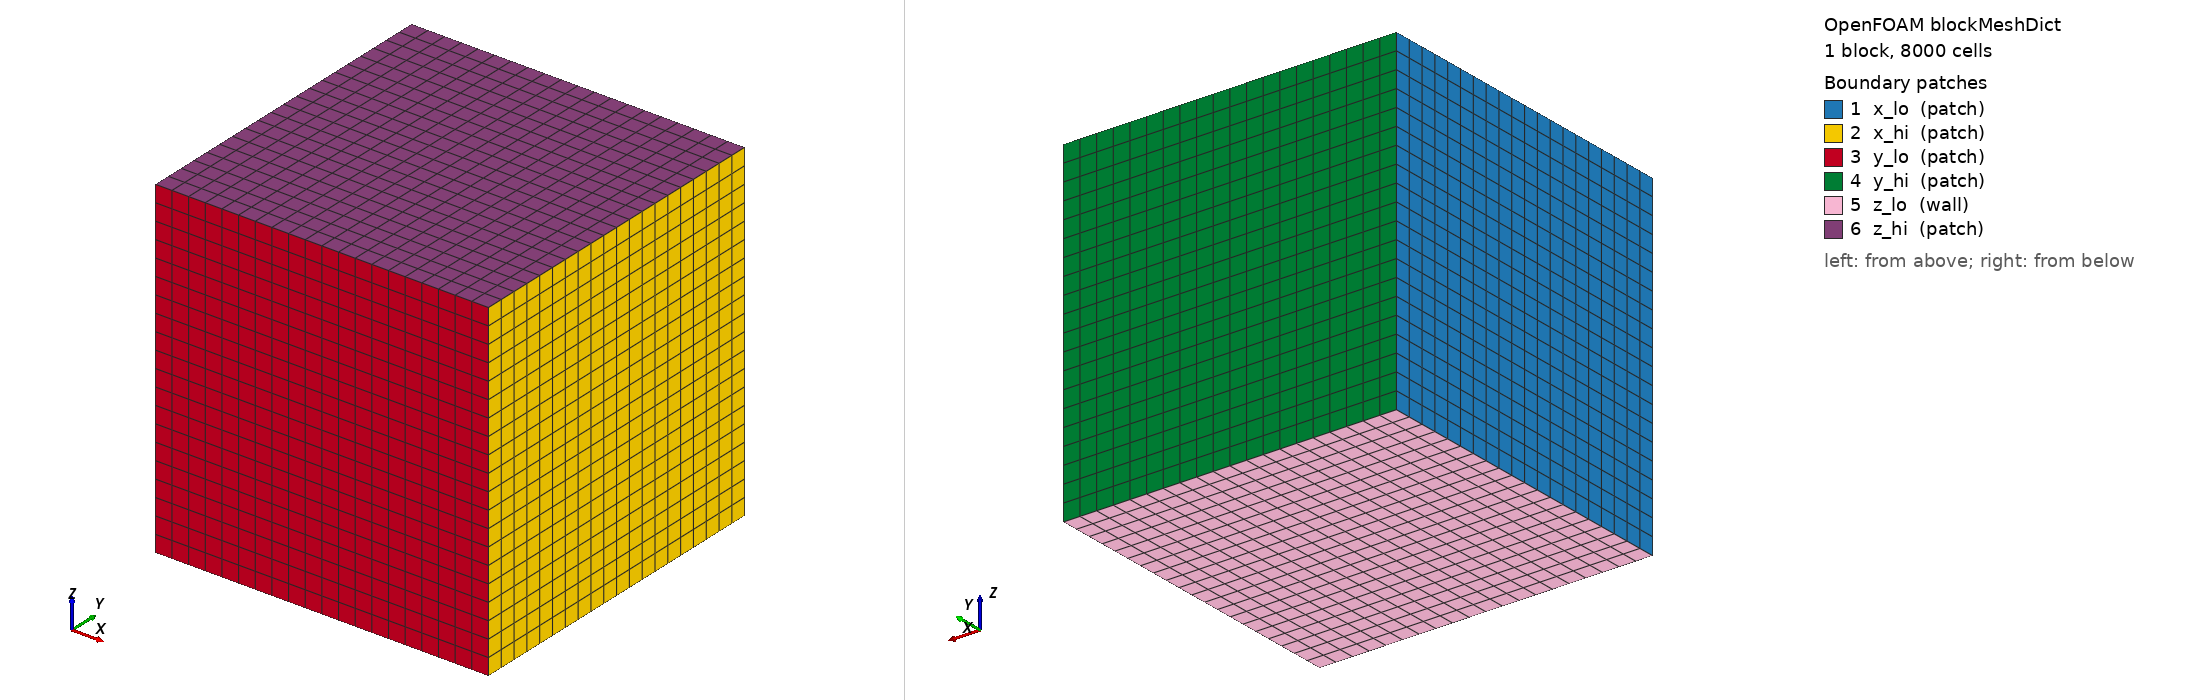

OpenFOAM case: the mesh blockMesh builds from blockMeshDict, 1 block(s), 8000 cells. Boundary patches (legend numbers): 1 x_lo (patch), 2 x_hi (patch), 3 y_lo (patch), 4 y_hi (patch), 5 z_lo (wall), 6 z_hi (patch). Left view from above one corner, right view from below the opposite corner. Boundary conditions: 3 field file(s) under 0/; 6 of 6 drawn patches have an entry in a shipped field file.

=== system/blockMeshDict ===
FoamFile
{
    version     2.0;
    format      ascii;
    class       dictionary;
    object      blockMeshDict;
}
// * * * * * * * * * * * * * * * * * * * * * * * * * * * * * * * * * * * * * //

convertToMeters 1;
vertices
(
    (0 0 0)
    (2 0 0)
    (2 2 0)
    (0 2 0)
    (0 0 2)
    (2 0 2)
    (2 2 2)
    (0 2 2)
);
blocks
(
    hex (0 1 2 3 4 5 6 7) (20 20 20) simpleGrading (1 1 1)
);
edges           ( );
boundary
(
    x_lo
    {
        type            patch;
        faces
        (
            (0 3 7 4)
        );
    }
    x_hi
    {
        type            patch;
        faces
        (
            (1 2 6 5)
        );
    }
    y_lo
    {
        type            patch;
        faces
        (
            (0 1 5 4)
        );
    }
    y_hi
    {
        type            patch;
        faces
        (
            (3 2 6 7)
        );
    }
    z_lo
    {
        type            wall;
        faces
        (
            (0 1 2 3)
        );
    }
    z_hi
    {
        type            patch;
        faces
        (
            (4 5 6 7)
        );
    }
);
mergePatchPairs ( );

// ************************************************************************* //


=== system/controlDict ===
FoamFile
{
    version     2.0;
    format      ascii;
    class       dictionary;
    location    "system";
    object      controlDict;
}
// * * * * * * * * * * * * * * * * * * * * * * * * * * * * * * * * * * * * * //

application     blastFoam;
startFrom       startTime;
startTime       0;
stopAt          endTime;
endTime         0.05877270994;
deltaT          1e-7;
writeControl    adjustableRunTime;
writeInterval   1.377485389e-05;
cycleWrite      0;
writeFormat     binary;
writePrecision  6;
writeCompression off;
timeFormat      general;
timePrecision   8;
runTimeModifiable true;
adjustTimeStep  yes;
maxCo           0.3;
maxDeltaT       1;
OptimisationSwitches
{
    fileModificationChecking timeStampMaster;
    fileModificationSkew 1;
}
functions
{
    impulse
    {
        type            impulse;
        libs            ("libblastFunctionObjects.so");
        writeControl    writeTime;
        pName           p;
        pRef            101325;
    }
    pMax
    {
        type            fieldMinMax;
        libs            ("libblastFunctionObjects.so");
        writeControl    writeTime;
        fields (p);
        minMax          max;
    }
    cellCentres
    {
        type            writeCellCentres;
        libs            ("libfieldFunctionObjects.so");
        writeControl    writeTime;
    }
    gauges
    {
        type            blastProbes;
        writeControl    timeStep;
        writeInterval   1;
        adjustLocations yes;
        append          yes;
        probeLocations
        (
            (1.8 1 1)
        );
        fields (p);
    }
}

// ************************************************************************* //


=== 0/U ===
FoamFile
{
    version     2.0;
    format      ascii;
    class       volVectorField;
    object      U;
}
// * * * * * * * * * * * * * * * * * * * * * * * * * * * * * * * * * * * * * //

dimensions      [0 1 -1 0 0 0 0];
internalField   uniform (0 0 0);
boundaryField
{
    x_lo
    {
        type            zeroGradient;
    }
    x_hi
    {
        type            zeroGradient;
    }
    y_lo
    {
        type            zeroGradient;
    }
    y_hi
    {
        type            zeroGradient;
    }
    z_lo
    {
        type            slip;
    }
    z_hi
    {
        type            zeroGradient;
    }
}

// ************************************************************************* //


=== 0/p ===
FoamFile
{
    version     2.0;
    format      ascii;
    class       volScalarField;
    object      p;
}
// * * * * * * * * * * * * * * * * * * * * * * * * * * * * * * * * * * * * * //

dimensions      [1 -1 -2 0 0 0 0];
internalField   uniform 101325;
boundaryField
{
    x_lo
    {
        type            pressureWaveTransmissive;
        value           $internalField;
        fieldInf        101325;
        lInf            2;
    }
    x_hi
    {
        type            pressureWaveTransmissive;
        value           $internalField;
        fieldInf        101325;
        lInf            2;
    }
    y_lo
    {
        type            pressureWaveTransmissive;
        value           $internalField;
        fieldInf        101325;
        lInf            2;
    }
    y_hi
    {
        type            pressureWaveTransmissive;
        value           $internalField;
        fieldInf        101325;
        lInf            2;
    }
    z_lo
    {
        type            zeroGradient;
    }
    z_hi
    {
        type            pressureWaveTransmissive;
        value           $internalField;
        fieldInf        101325;
        lInf            2;
    }
}

// ************************************************************************* //


=== 0/rho.air ===
FoamFile
{
    version     2.0;
    format      ascii;
    class       volScalarField;
    object      rho.air;
}
// * * * * * * * * * * * * * * * * * * * * * * * * * * * * * * * * * * * * * //

dimensions      [1 -3 0 0 0 0 0];
internalField   uniform 1.225;
boundaryField
{
    x_lo
    {
        type            zeroGradient;
    }
    x_hi
    {
        type            zeroGradient;
    }
    y_lo
    {
        type            zeroGradient;
    }
    y_hi
    {
        type            zeroGradient;
    }
    z_lo
    {
        type            zeroGradient;
    }
    z_hi
    {
        type            zeroGradient;
    }
}

// ************************************************************************* //
